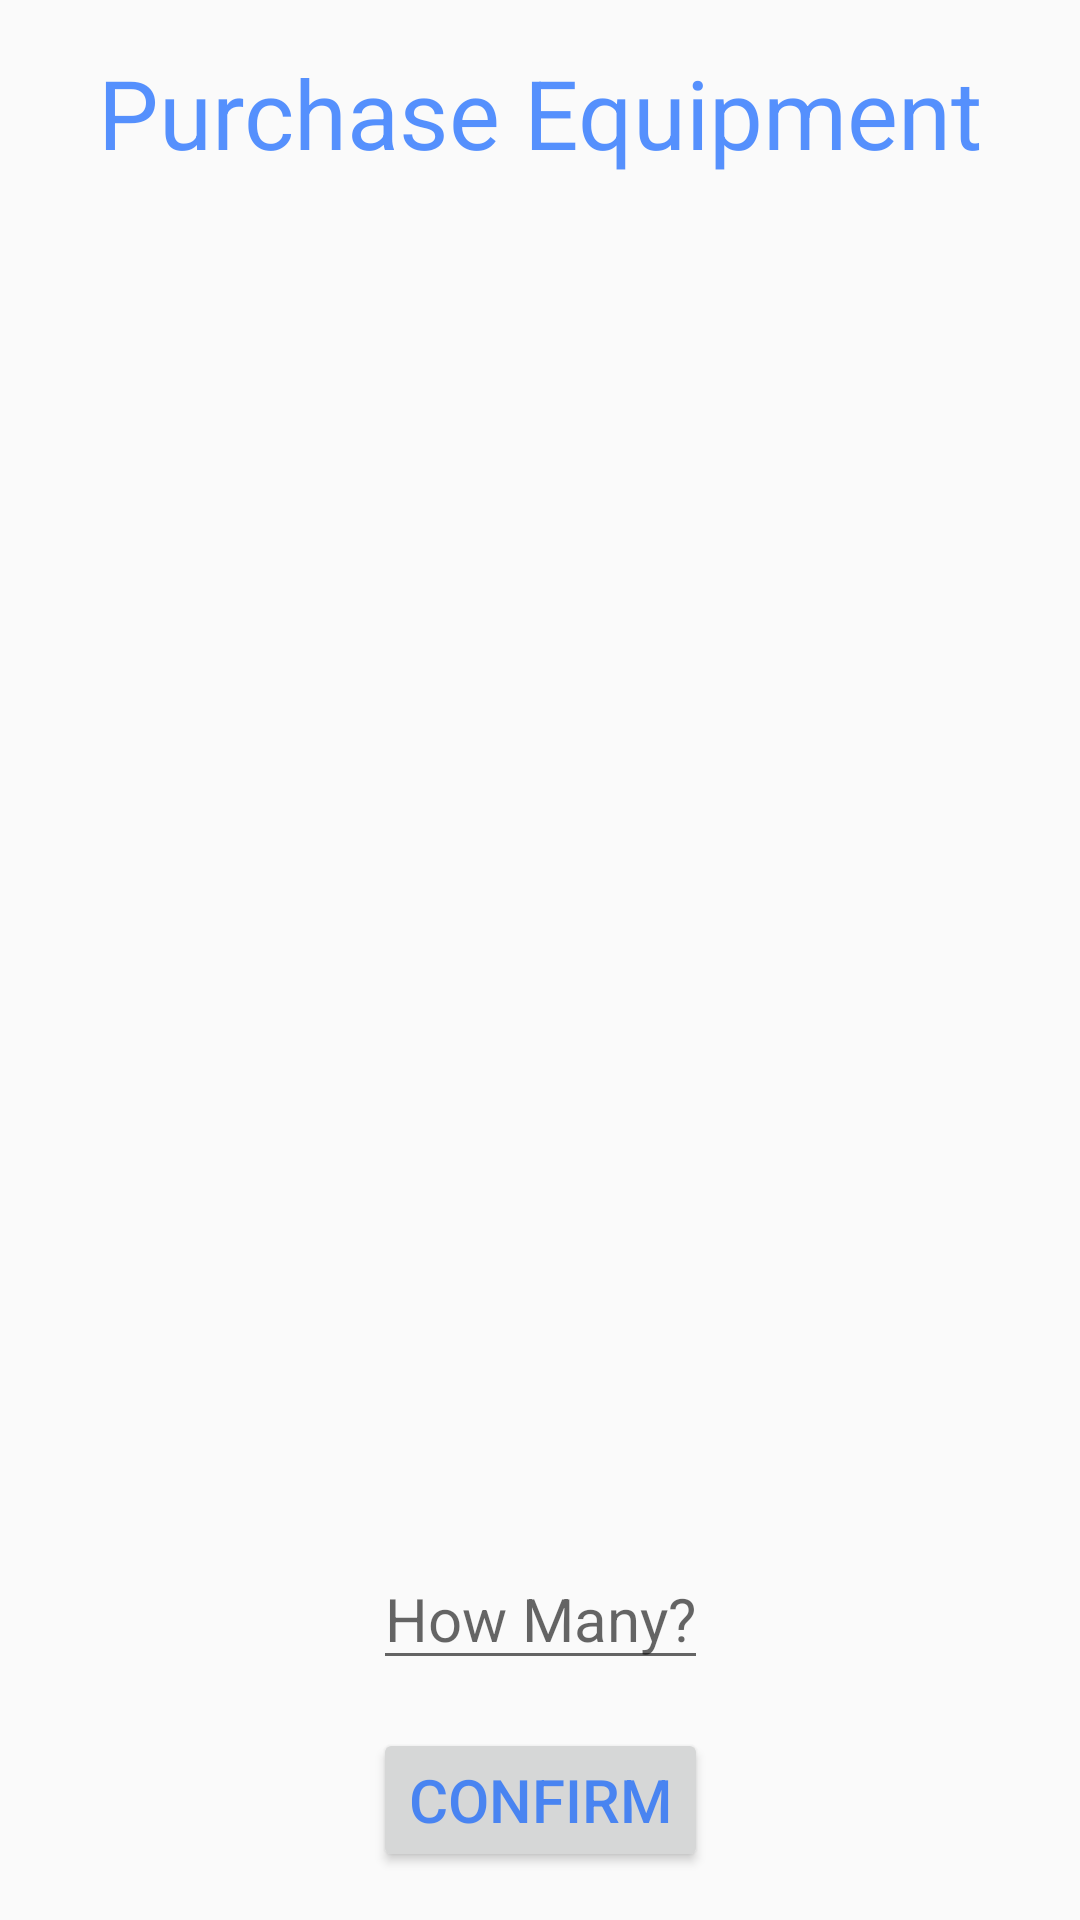

This screen was rendered from an Android layout file. Write that file and the resources it references.
<!-- AndroidManifest.xml: application theme AppTheme -->
<!-- res/layout/activity_purchase_equipment.xml -->
<?xml version="1.0" encoding="utf-8"?>
<androidx.constraintlayout.widget.ConstraintLayout xmlns:android="http://schemas.android.com/apk/res/android"
    xmlns:app="http://schemas.android.com/apk/res-auto"
    xmlns:tools="http://schemas.android.com/tools"
    android:layout_width="match_parent"
    android:layout_height="match_parent"
    tools:context=".PurchaseEquipment">


    <TextView
        android:id="@+id/purchaseEquipment_TextView"
        android:layout_width="wrap_content"
        android:layout_height="wrap_content"
        android:text="@string/purchase_equipment"
        android:textSize="32dp"
        android:layout_margin="16dp"
        android:textColor="@color/textColor"
        android:layout_marginBottom="16dp"
        app:layout_constraintStart_toStartOf="parent"
        app:layout_constraintEnd_toEndOf="parent"
        app:layout_constraintTop_toTopOf="parent"/>

    <TextView
        android:id="@+id/nameEquipment_TextView"
        android:layout_width="wrap_content"
        android:layout_height="wrap_content"
        android:layout_marginTop="64dp"
        android:textSize="32dp"
        android:layout_margin="16dp"
        android:textColor="@color/textColor"
        android:layout_marginBottom="16dp"
        app:layout_constraintStart_toStartOf="parent"
        app:layout_constraintEnd_toEndOf="parent"
        app:layout_constraintTop_toBottomOf="@id/purchaseEquipment_TextView"/>

    <ImageView
        android:id="@+id/equipmentIcon"
        android:layout_width="0dp"
        android:layout_height="0dp"
        android:layout_margin="32dp"
        android:padding="32dp"
        app:layout_constraintBottom_toTopOf="@+id/purchaseEquip_EditText"
        app:layout_constraintEnd_toEndOf="parent"
        app:layout_constraintStart_toStartOf="parent"
        app:layout_constraintTop_toBottomOf="@id/nameEquipment_TextView" />

    <EditText
        android:id="@+id/purchaseEquip_EditText"
        android:layout_width="wrap_content"
        android:layout_height="wrap_content"
        android:layout_marginBottom="16dp"
        android:hint="How Many?"
        android:textSize="20dp"
        android:inputType="number"
        app:layout_constraintEnd_toEndOf="parent"
        app:layout_constraintStart_toStartOf="parent"
        app:layout_constraintBottom_toTopOf="@id/purchaseEquip_Button"/>

    <Button
        android:id="@+id/purchaseEquip_Button"
        android:layout_width="wrap_content"
        android:layout_height="wrap_content"
        android:layout_marginBottom="16dp"
        android:text="Confirm"
        android:textColor="@color/textColor"
        android:textSize="20dp"
        app:layout_constraintEnd_toEndOf="parent"
        app:layout_constraintStart_toStartOf="parent"
        app:layout_constraintBottom_toBottomOf="parent"/>

</androidx.constraintlayout.widget.ConstraintLayout>
<!-- resources referenced by this layout -->
<resources>
  <color name="textColor">#A8005AFF</color>
  <string name="purchase_equipment">Purchase Equipment</string>
  <style name="AppTheme" parent="Theme.AppCompat.Light.NoActionBar">
          
          <item name="colorPrimary">@color/colorPrimary</item>
          <item name="colorPrimaryDark">@color/colorPrimaryDark</item>
          <item name="colorAccent">@color/colorAccent</item>
      </style>
  <color name="colorPrimary">#008577</color>
  <color name="colorPrimaryDark">#00574B</color>
  <color name="colorAccent">#D81B60</color>
</resources>
